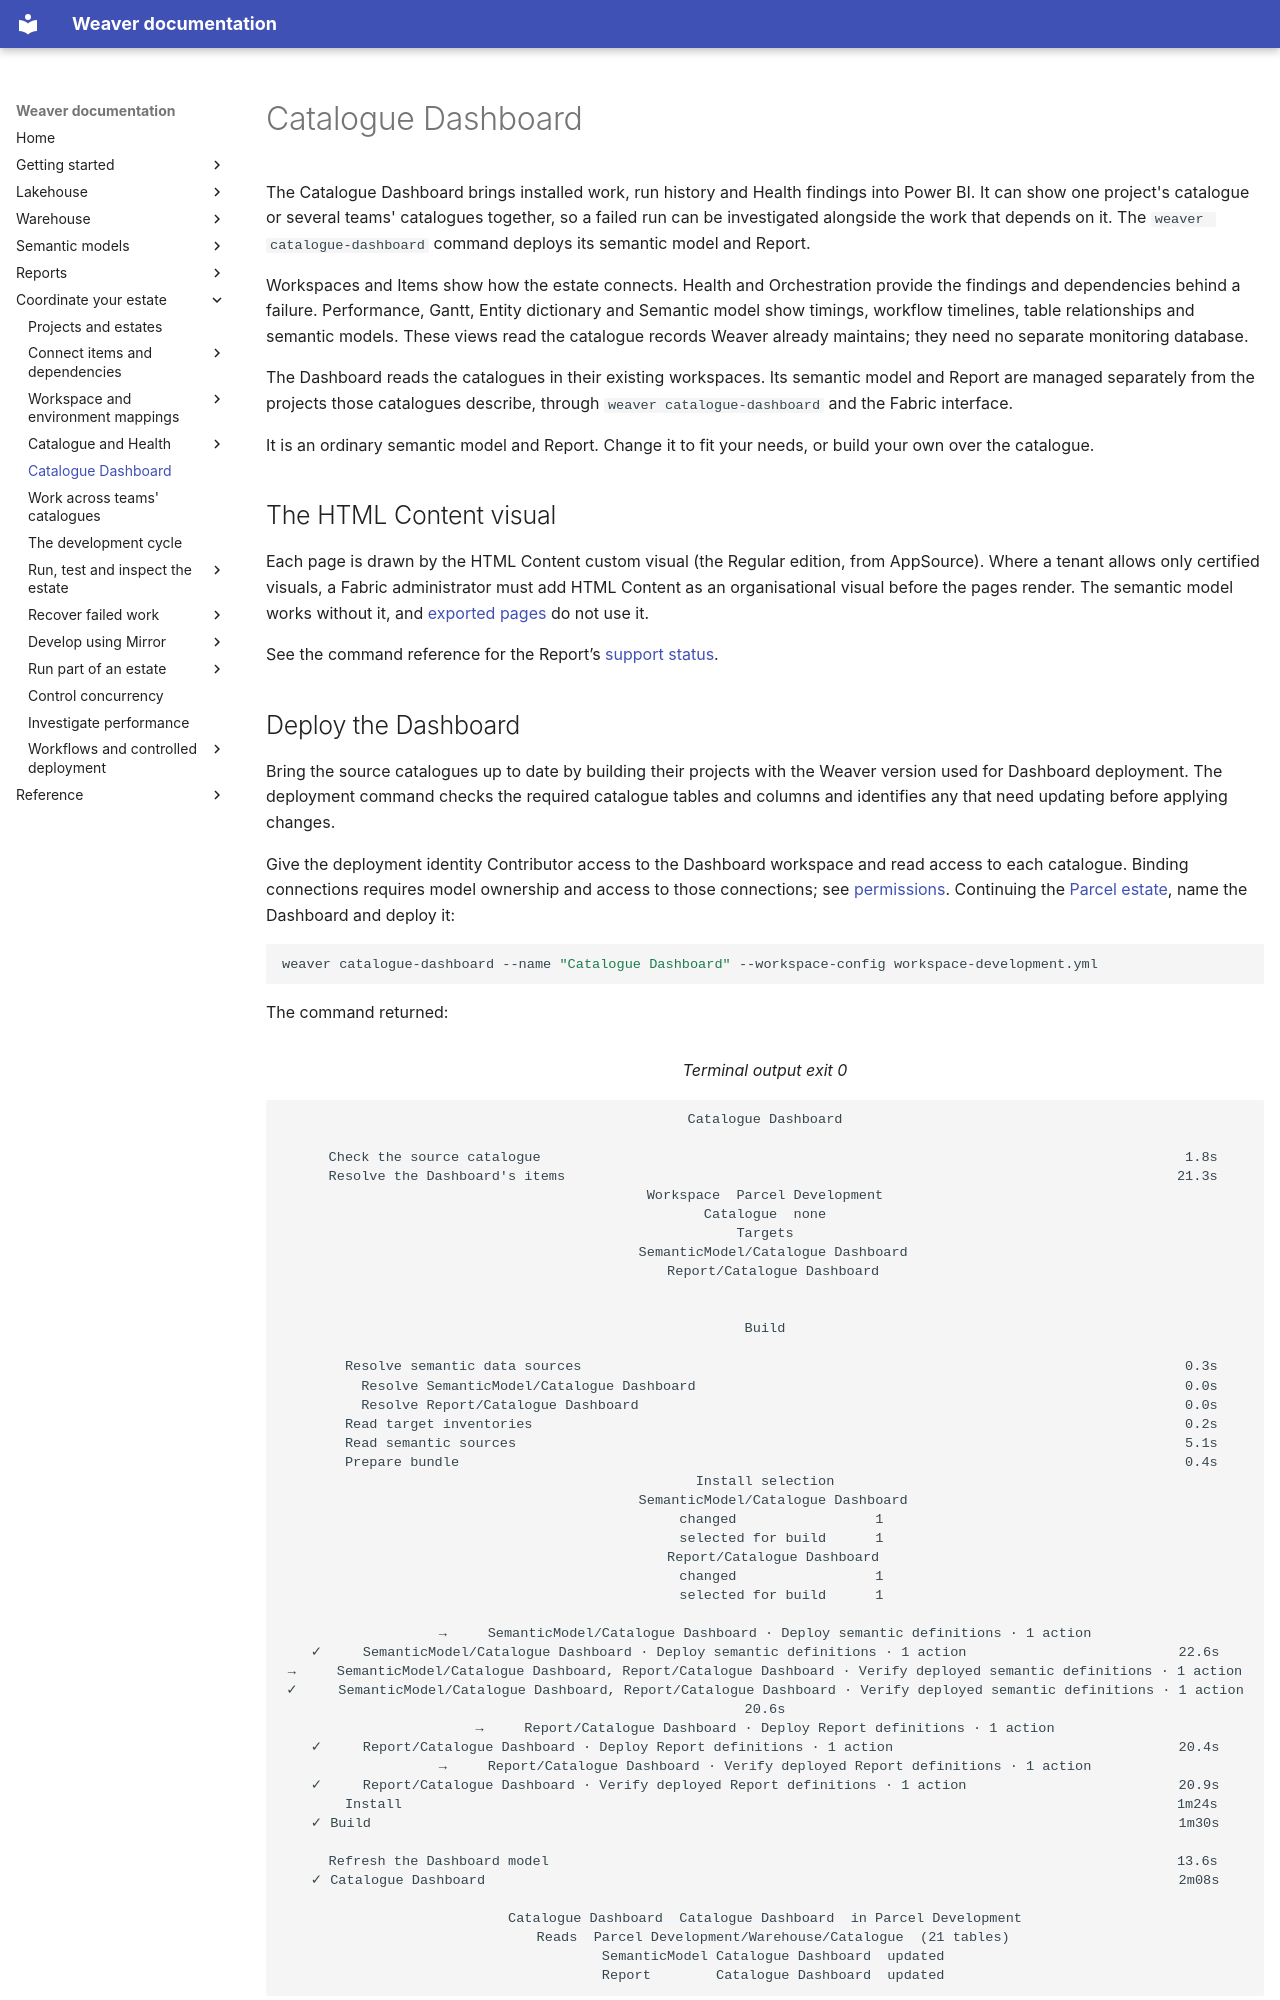

repository: weaverstack/weaverstack-docs · page: estate/catalogue-dashboard/index.html · generator: mkdocs

---
hide:
  - toc
---

# Catalogue Dashboard

The Catalogue Dashboard brings installed work, run history and Health findings into Power BI. It can show one project's catalogue or several teams' catalogues together, so a failed run can be investigated alongside the work that depends on it. The `weaver catalogue-dashboard` command deploys its semantic model and Report.

Workspaces and Items show how the estate connects. Health and Orchestration provide the findings and dependencies behind a failure. Performance, Gantt, Entity dictionary and Semantic model show timings, workflow timelines, table relationships and semantic models. These views read the catalogue records Weaver already maintains; they need no separate monitoring database.

The Dashboard reads the catalogues in their existing workspaces. Its semantic model and Report are managed separately from the projects those catalogues describe, through `weaver catalogue-dashboard` and the Fabric interface.

It is an ordinary semantic model and Report. Change it to fit your needs, or build your own over the catalogue.

## The HTML Content visual

Each page is drawn by the HTML Content custom visual (the Regular edition, from AppSource). Where a tenant allows only certified visuals, a Fabric administrator must add HTML Content as an organisational visual before the pages render. The semantic model works without it, and [exported pages](#export-static-pages) do not use it.

See the command reference for the Report’s [support status](../reference/cli/catalogue-dashboard.md#support-and-compatibility).
